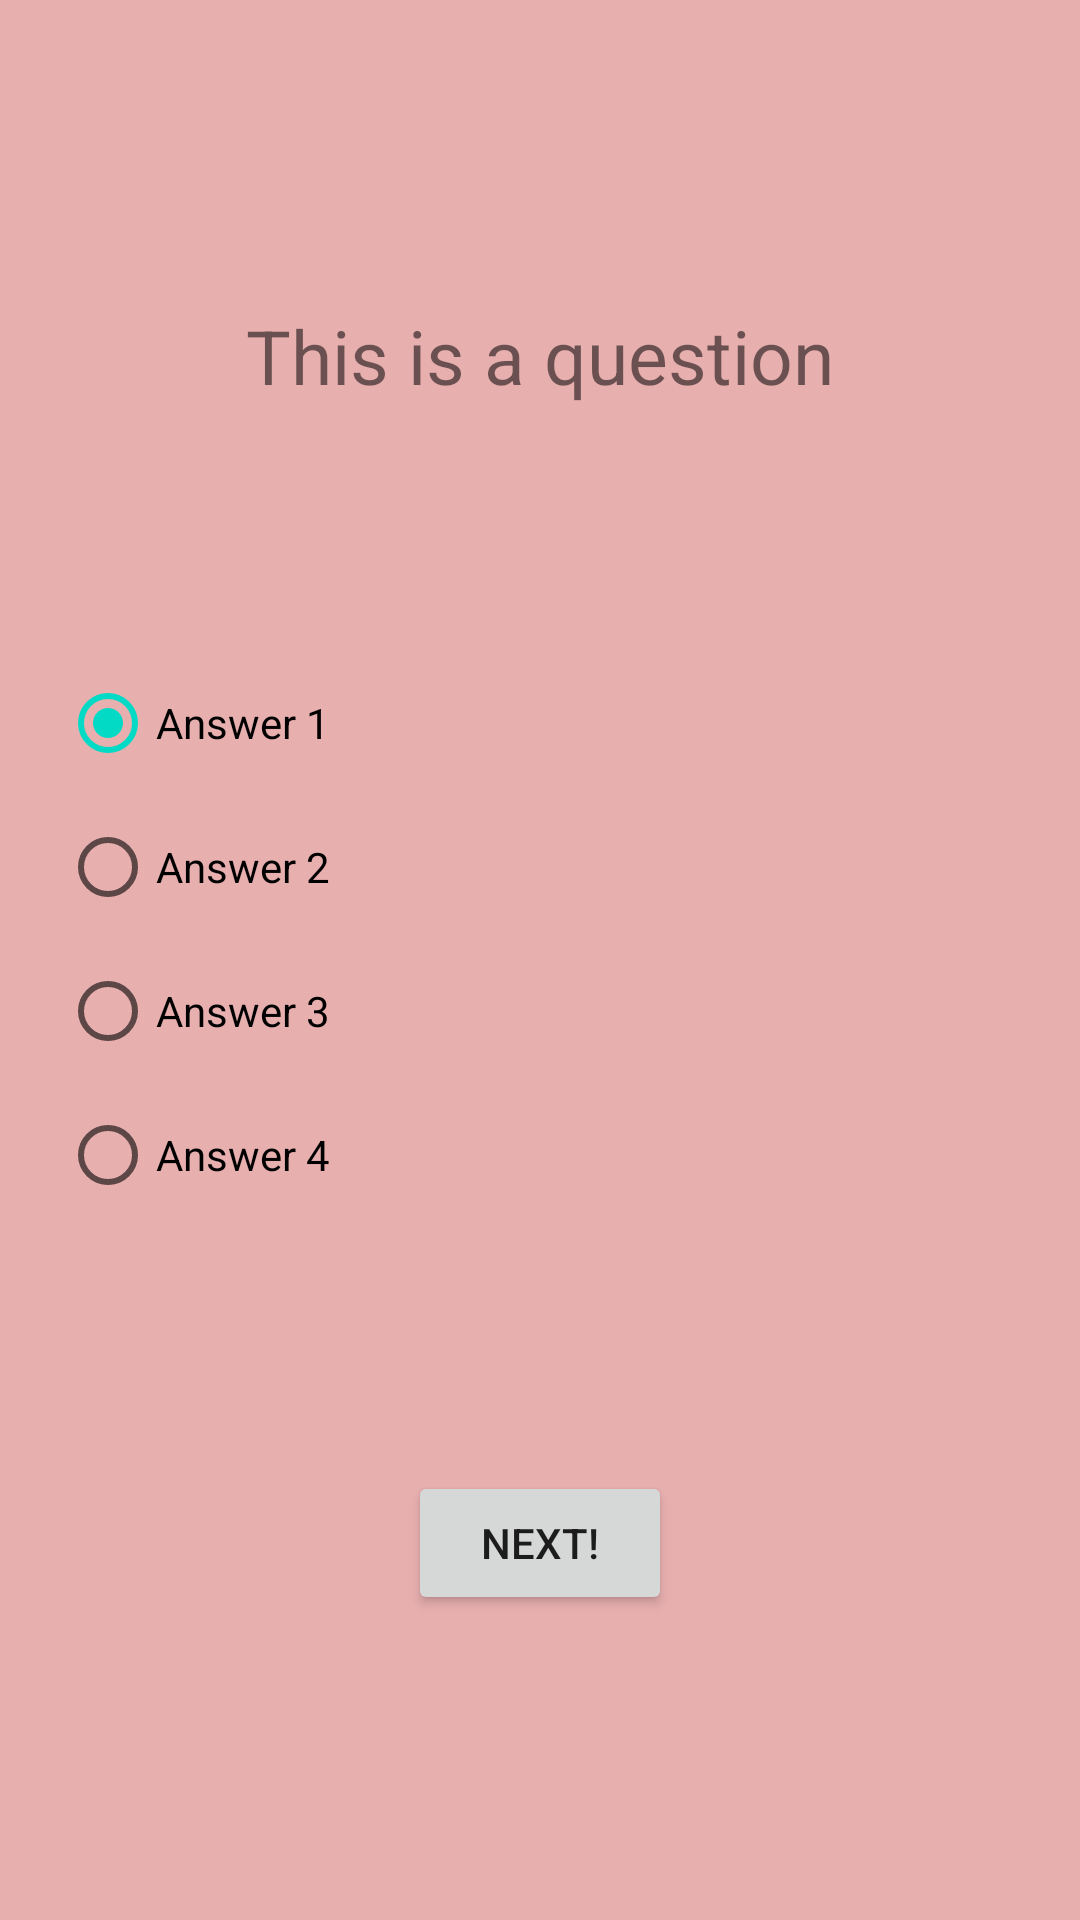

Write the Android layout XML for this screen, with the resource values it uses.
<!-- AndroidManifest.xml: application theme Theme.TRIBial -->
<!-- res/layout/rib_question.xml -->
<?xml version="1.0" encoding="utf-8"?>
<androidx.constraintlayout.widget.ConstraintLayout
    xmlns:android="http://schemas.android.com/apk/res/android"
    xmlns:app="http://schemas.android.com/apk/res-auto"
    android:id="@+id/rib_question"
    android:layout_width="match_parent"
    android:layout_height="match_parent"
    android:background="#E8AFAF"
    android:padding="20dp"
    android:layout_marginHorizontal="20dp"
    >

    <TextView
        android:id="@+id/tv_question"
        android:layout_width="wrap_content"
        android:layout_height="wrap_content"
        android:text="This is a question"
        android:textSize="25sp"
        app:layout_constraintTop_toTopOf="parent"
        app:layout_constraintBottom_toTopOf="@id/rg_answers_container"
        app:layout_constraintStart_toStartOf="parent"
        app:layout_constraintEnd_toEndOf="parent"
        />

    <RadioGroup
        android:id="@+id/rg_answers_container"
        android:layout_width="match_parent"
        android:layout_height="wrap_content"
        android:orientation="vertical"
        app:layout_constraintStart_toStartOf="parent"
        app:layout_constraintEnd_toEndOf="parent"
        app:layout_constraintTop_toBottomOf="@+id/tv_question"
        app:layout_constraintBottom_toTopOf="@id/btn_answer"
        >

        <RadioButton
            android:id="@+id/radio_button_1"
            android:layout_width="match_parent"
            android:layout_height="match_parent"
            android:text="Answer 1"
            android:checked="true"
            />
        <RadioButton
            android:id="@+id/radio_button_2"
            android:layout_width="match_parent"
            android:layout_height="match_parent"
            android:text="Answer 2"
            />
        <RadioButton
            android:id="@+id/radio_button_3"
            android:layout_width="match_parent"
            android:layout_height="match_parent"
            android:text="Answer 3"
            />
        <RadioButton
            android:id="@+id/radio_button_4"
            android:layout_width="match_parent"
            android:layout_height="match_parent"
            android:text="Answer 4"
            />
    </RadioGroup>

    <Button
        android:id="@+id/btn_answer"
        android:layout_width="wrap_content"
        android:layout_height="wrap_content"
        android:text="Next!"
        app:layout_constraintBottom_toBottomOf="parent"
        app:layout_constraintStart_toStartOf="parent"
        app:layout_constraintEnd_toEndOf="parent"
        app:layout_constraintTop_toBottomOf="@id/rg_answers_container"
        />


</androidx.constraintlayout.widget.ConstraintLayout>
<!-- resources referenced by this layout -->
<resources>
  <style name="Theme.TRIBial" parent="Theme.MaterialComponents.DayNight.DarkActionBar">
          
          <item name="colorPrimary">@color/purple_500</item>
          <item name="colorPrimaryVariant">@color/purple_700</item>
          <item name="colorOnPrimary">@color/white</item>
          
          <item name="colorSecondary">@color/teal_200</item>
          <item name="colorSecondaryVariant">@color/teal_700</item>
          <item name="colorOnSecondary">@color/black</item>
          
          <item name="android:statusBarColor" tools:targetApi="l">?attr/colorPrimaryVariant</item>
          
      </style>
  <!-- not gathered from this repository: default colours our renderer supplied (Android Studio template values) -->
  <color name="purple_500">#FF6200EE</color>
  <color name="purple_700">#FF3700B3</color>
  <color name="teal_200">#FF03DAC5</color>
  <color name="teal_700">#FF018786</color>
  <color name="black">#FF000000</color>
  <color name="white">#FFFFFFFF</color>
</resources>
